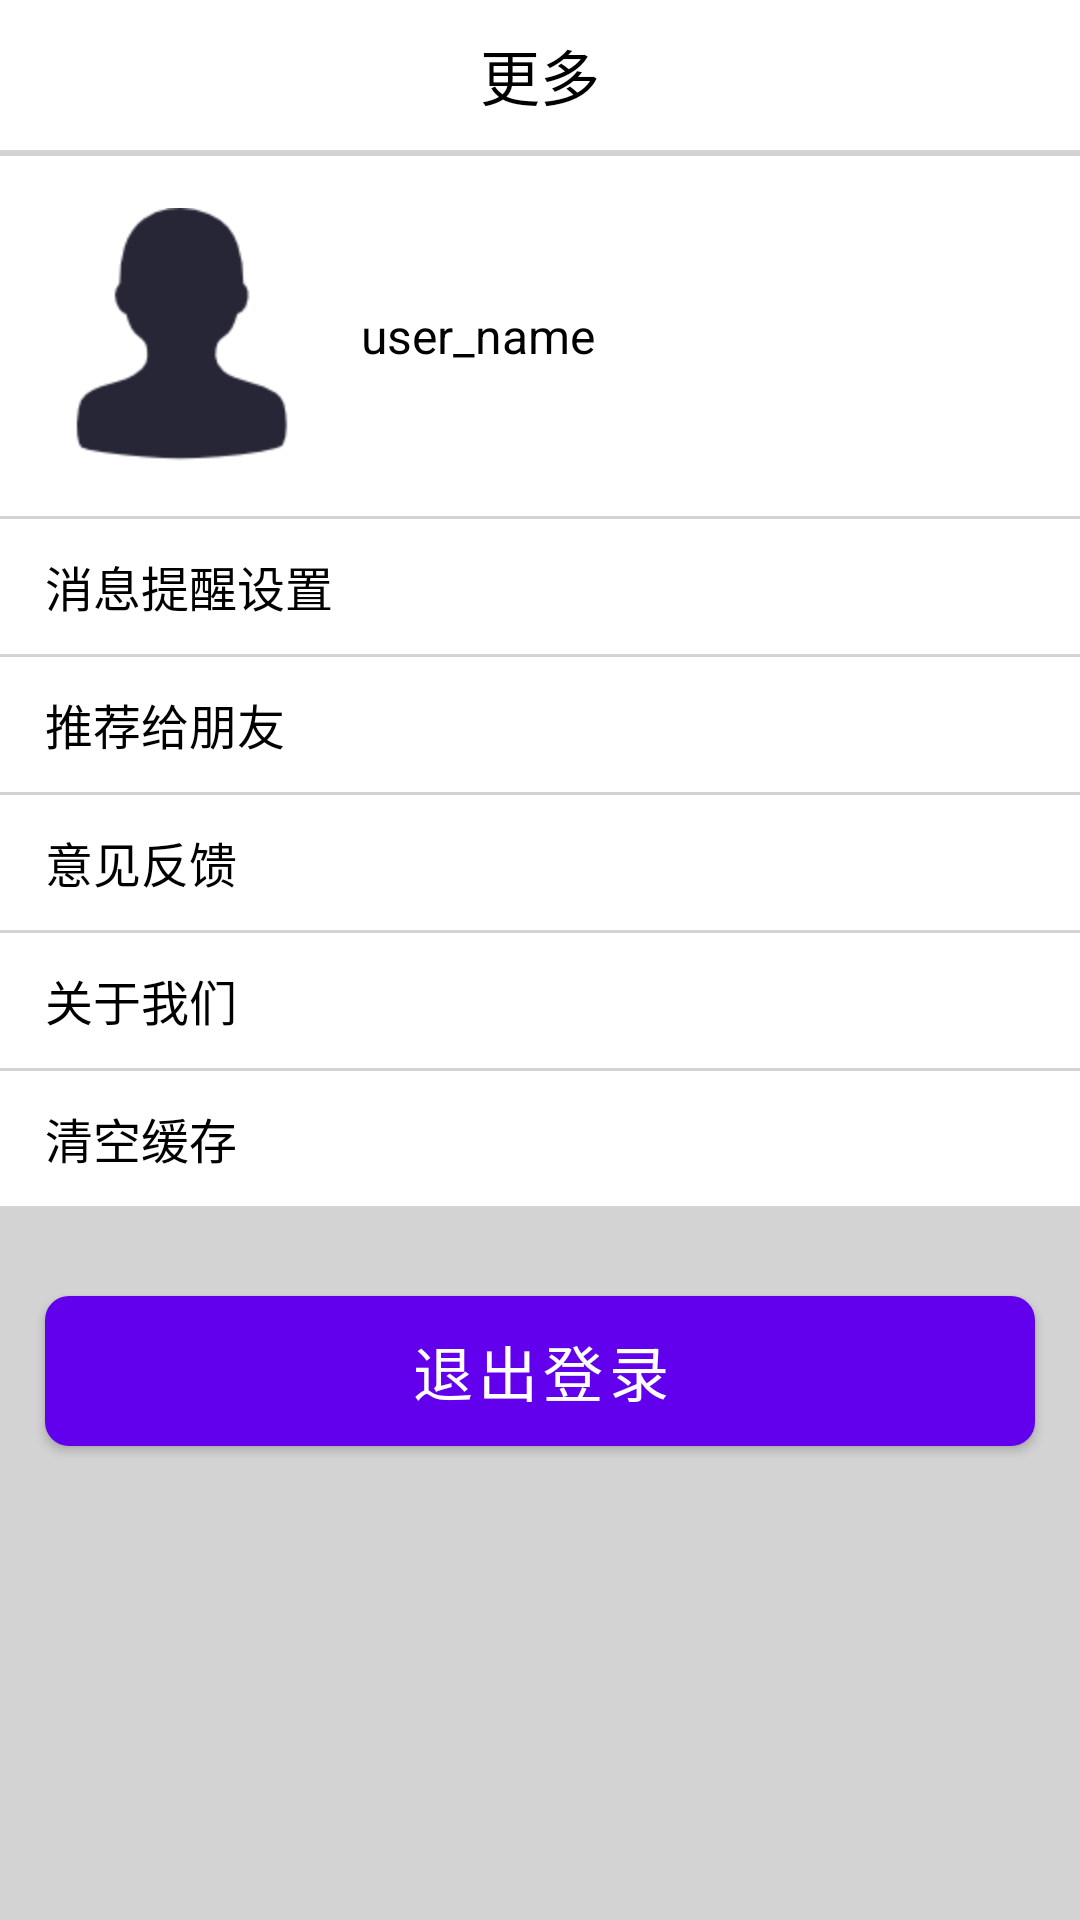

Android layout source for this screen:
<!-- AndroidManifest.xml: fallback theme Theme.MaterialComponents.DayNight.NoActionBar -->
<!-- res/layout/activity_more_tab.xml -->
<?xml version="1.0" encoding="utf-8"?>

<RelativeLayout xmlns:android="http://schemas.android.com/apk/res/android"
    android:layout_width="fill_parent"
    android:layout_height="fill_parent"
    android:background="@color/transparent_write"
    android:orientation="vertical" >

    
    <RelativeLayout
        android:id="@+id/title_bar"
        android:layout_width="fill_parent"
        android:layout_height="@dimen/title_height"
        android:background="@color/white" >

        <TextView
            android:id="@+id/more_text"
            android:layout_width="wrap_content"
            android:layout_height="wrap_content"
            android:layout_centerVertical="true"
            android:layout_centerHorizontal="true"
            android:gravity="center"
            android:text="@string/more_text"
            android:textColor="@color/black"
            android:textSize="@dimen/padding_36" />

    </RelativeLayout>


    
    <LinearLayout
        android:id="@+id/view_content_container"
        android:layout_width="fill_parent"
        android:layout_height="fill_parent"
        android:layout_below="@id/title_bar"
        android:background="@color/lightgray"
        android:orientation="vertical" >

        <LinearLayout
            android:id="@+id/user_set"
            android:layout_width="fill_parent"
            android:layout_height="@dimen/user_set_container_height"
            android:layout_marginTop="2dp"
            android:onClick="doUserSet"
            android:background="@color/white">

            <ImageView
                android:id="@+id/user_img"
                android:layout_width="wrap_content"
                android:layout_height="wrap_content"
                android:layout_gravity="center_vertical"
                android:layout_marginLeft="@dimen/more_margin_left"
                android:gravity="center"
                android:contentDescription="Portrait"
                android:src="@drawable/iconfont_yonghu" />

            <TextView
                android:id="@+id/user_name"
                android:layout_width="wrap_content"
                android:layout_height="wrap_content"
                android:layout_gravity="center_vertical"
                android:layout_marginLeft="20dp"
                android:layout_marginRight="15dp"
                android:gravity="center"
                android:text="user_name"
                android:textColor="@color/black"
                android:textSize="@dimen/padding_30" />
        </LinearLayout>

        <LinearLayout
            android:id="@+id/notice_set"
            android:layout_width="fill_parent"
            android:layout_height="@dimen/more_set_container_height"
            android:layout_marginTop="1dp"
            android:onClick="doNoticeSet"
            android:background="@color/white">

            <TextView
	            android:id="@+id/notice_set_n"
	            android:layout_width="wrap_content"
	            android:layout_height="wrap_content"
	            android:layout_gravity="center_vertical"
	            android:layout_marginLeft="@dimen/more_margin_left"
	            android:gravity="center"
	            android:text="@string/notice_set"
	            android:textColor="@color/black"
	            android:textSize="@dimen/padding_30" />

        </LinearLayout>

        <LinearLayout
            android:id="@+id/recommend_friend"
            android:layout_width="fill_parent"
            android:layout_height="@dimen/more_set_container_height"
            android:layout_marginTop="1dp"
            android:onClick="doRecommendFriend"
            android:background="@color/white">

			<TextView
	            android:id="@+id/recommend_friend_n"
	            android:layout_width="wrap_content"
	            android:layout_height="wrap_content"
	            android:layout_gravity="center_vertical"
	            android:layout_marginLeft="@dimen/more_margin_left"
	            android:gravity="center"
	            android:text="@string/recommend_friend"
	            android:textColor="@color/black"
	            android:textSize="@dimen/padding_30" />

        </LinearLayout>

        <LinearLayout
            android:id="@+id/feedback"
            android:layout_width="fill_parent"
            android:layout_height="@dimen/more_set_container_height"
            android:layout_marginTop="1dp"
            android:onClick="doFeedback"
            android:background="@color/white">
			<TextView
	            android:id="@+id/feedback_n"
	            android:layout_width="wrap_content"
	            android:layout_height="wrap_content"
	            android:layout_gravity="center_vertical"
	            android:layout_marginLeft="@dimen/more_margin_left"
	            android:gravity="center"
	            android:text="@string/feedback"
	            android:textColor="@color/black"
	            android:textSize="@dimen/padding_30" />

       	</LinearLayout>

        <LinearLayout
            android:id="@+id/about_us"
            android:layout_width="fill_parent"
            android:layout_height="@dimen/more_set_container_height"
            android:layout_marginTop="1dp"
            android:onClick="doAboutUs"
            android:background="@color/white">
			<TextView
	            android:id="@+id/about_us_n"
	            android:layout_width="wrap_content"
	            android:layout_height="wrap_content"
	            android:layout_gravity="center_vertical"
	            android:layout_marginLeft="@dimen/more_margin_left"
	            android:gravity="center"
	            android:text="@string/about_us"
	            android:textColor="@color/black"
	            android:textSize="@dimen/padding_30" />
        </LinearLayout>


        <LinearLayout
            android:id="@+id/clear_cache"
            android:layout_width="fill_parent"
            android:layout_height="@dimen/more_set_container_height"
            android:layout_marginTop="1dp"
            android:onClick="doClearCache"
            android:background="@color/white">
			<TextView
	            android:id="@+id/clear_cache_n"
	            android:layout_width="wrap_content"
	            android:layout_height="wrap_content"
	            android:layout_gravity="center_vertical"
	            android:layout_marginLeft="@dimen/more_margin_left"
	            android:gravity="center"
	            android:text="@string/clear_cache"
	            android:textColor="@color/black"
	            android:textSize="@dimen/padding_30" />

        </LinearLayout>



        <Button
            android:id="@+id/logout_btn"
            android:layout_width="fill_parent"
            android:layout_height="@dimen/bottom_btn_height"
            android:layout_marginTop="@dimen/padding_54"
            android:layout_marginRight="@dimen/bottom_btn_margin_right"
            android:layout_marginLeft="@dimen/bottom_btn_margin_left"
            android:background="@drawable/bottom_btn_shape"
            android:onClick="doLogout"
            android:text="@string/logout_btn"
            android:textColor="@color/white"
            android:textSize="@dimen/padding_36" />



    </LinearLayout>

    <include
        android:id="@+id/view_loading_container"
        android:layout_width="fill_parent"
        android:layout_height="fill_parent"
        android:layout_centerHorizontal="true"
        android:layout_centerVertical="true"
        layout="@layout/view_loading" />

</RelativeLayout>
<!-- res/layout/view_loading.xml (included above) -->
<?xml version="1.0" encoding="utf-8"?>

<LinearLayout xmlns:android="http://schemas.android.com/apk/res/android"
    xmlns:up="http://schemas.android.com/apk/res/com.unionpay.client3"
    android:layout_width="fill_parent"
    android:layout_height="fill_parent"
    android:orientation="vertical"
    android:visibility="gone" >

    <LinearLayout
        android:id="@+id/view_loading"
        android:layout_width="fill_parent"
        android:layout_height="fill_parent"
        android:gravity="center"
        android:orientation="vertical" >

        <TextView
            android:layout_width="wrap_content"
            android:layout_height="wrap_content"
            android:visibility="gone"
            android:text="@string/tip_loading" />

        <ProgressBar
            android:id="@+id/dialog_progress"
            android:layout_width="wrap_content"
            android:layout_height="wrap_content"
            android:indeterminateDrawable="@drawable/ic_spinner" />
    </LinearLayout>

	

    <LinearLayout
        android:id="@+id/view_loading_fail"
        android:layout_width="fill_parent"
        android:layout_height="fill_parent"
        android:gravity="center"
        android:orientation="vertical"
        android:visibility="gone" >

        <TextView
            android:id="@+id/tip_load_fail"
            android:layout_width="wrap_content"
            android:layout_height="wrap_content"
            android:text="@string/tip_load_fail" />

        <Button
            android:id="@+id/btn_reload"
            android:layout_width="wrap_content"
            android:layout_height="wrap_content"
            android:text="@string/btn_reload" />
    </LinearLayout>

</LinearLayout>
<!-- resources referenced by this layout -->
<resources>
  <color name="black">#000000</color>
  <color name="lightgray">#D3D3D3</color>
  <color name="transparent_write">#ffffffff</color>
  <color name="white">#FFFFFF</color>
  <dimen name="bottom_btn_height">50dp</dimen>
  <dimen name="bottom_btn_margin_left">15dp</dimen>
  <dimen name="bottom_btn_margin_right">15dp</dimen>
  <dimen name="more_margin_left">15dp</dimen>
  <dimen name="more_set_container_height">45dp</dimen>
  <dimen name="padding_30">16dp</dimen>
  <dimen name="padding_36">20dp</dimen>
  <dimen name="padding_54">30dp</dimen>
  <dimen name="title_height">50dp</dimen>
  <dimen name="user_set_container_height">120dp</dimen>
  <!-- drawable bottom_btn_shape (drawable) -->
  <?xml version="1.0" encoding="UTF-8"?>
  
  <shape
      xmlns:android="http://schemas.android.com/apk/res/android"
      android:shape="rectangle">
      
      <solid android:color="#FF0000" />
      
      
      <corners android:radius="8dip" />
  
      
      <padding
         android:left="10dp"
         android:top="10dp"
         android:right="10dp"
         android:bottom="10dp"
      />
  </shape>
  <!-- drawable ic_spinner (drawable) -->
  <?xml version="1.0" encoding="utf-8"?>
  
  <rotate android:drawable="@drawable/im_loading" android:fromDegrees="0.0" android:toDegrees="1080.0" android:pivotX="50.0%" android:pivotY="50.0%"
    xmlns:android="http://schemas.android.com/apk/res/android" />
  <!-- drawable iconfont_yonghu: png bitmap (drawable-hdpi, 2396 bytes) -->
  <string name="about_us">关于我们</string>
  <string name="btn_reload">点击重试</string>
  <string name="clear_cache">清空缓存</string>
  <string name="feedback">意见反馈</string>
  <string name="logout_btn">退出登录</string>
  <string name="more_text">更多</string>
  <string name="notice_set">消息提醒设置</string>
  <string name="recommend_friend">推荐给朋友</string>
  <string name="tip_load_fail">网络连接超时</string>
  <string name="tip_loading">加载中…</string>
  <!-- drawable im_loading: png bitmap (drawable-hdpi, 4680 bytes) -->
</resources>
